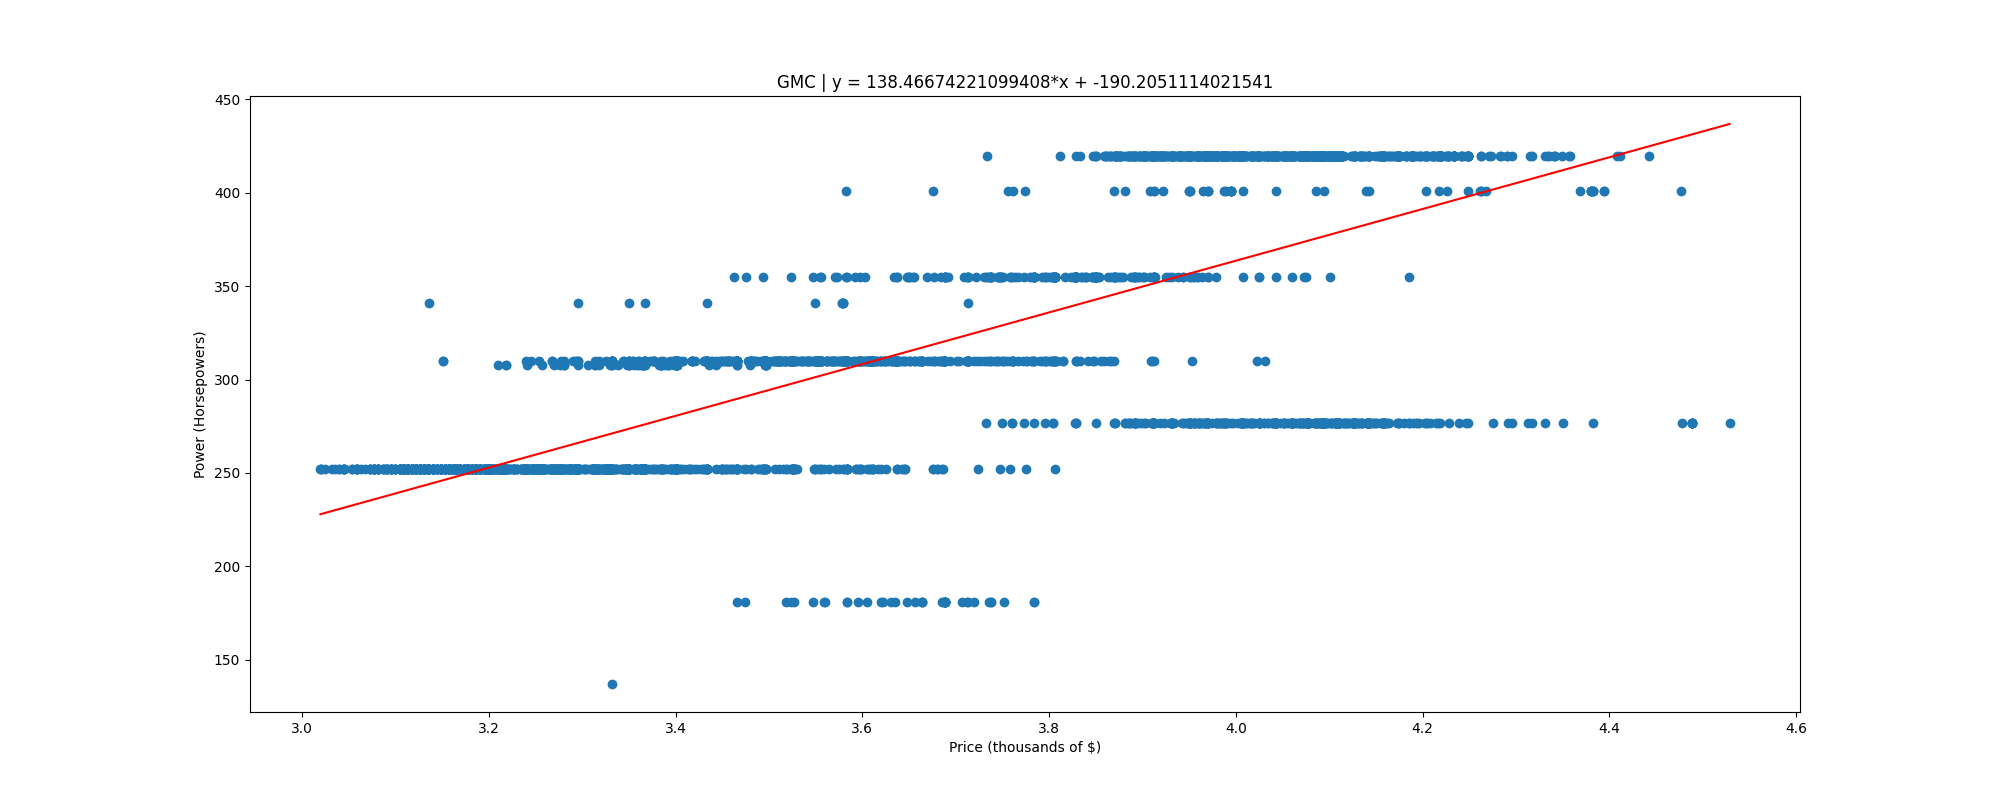

The table this chart was drawn from, first rows:
, price, power
0, 3.02, 252.0
1, 3.02, 252.0
2, 3.02, 252.0
3, 3.025, 252.0
4, 3.032, 252.0
5, 3.035, 252.0
6, 3.04, 252.0
7, 3.04, 252.0
8, 3.044, 252.0
9, 3.044, 252.0
10, 3.044, 252.0
11, 3.044, 252.0
12, 3.044, 252.0
13, 3.054, 252.0
14, 3.054, 252.0
15, 3.058, 252.0
16, 3.059, 252.0
17, 3.059, 252.0
18, 3.059, 252.0
19, 3.059, 252.0
20, 3.063, 252.0
21, 3.068, 252.0
22, 3.073, 252.0
23, 3.073, 252.0
24, 3.073, 252.0
25, 3.073, 252.0
26, 3.077, 252.0
27, 3.077, 252.0
28, 3.077, 252.0
29, 3.077, 252.0
30, 3.077, 252.0
31, 3.077, 252.0
32, 3.077, 252.0
33, 3.082, 252.0
34, 3.082, 252.0
35, 3.082, 252.0
36, 3.082, 252.0
37, 3.082, 252.0
38, 3.082, 252.0
39, 3.086, 252.0
40, 3.086, 252.0
41, 3.086, 252.0
42, 3.089, 252.0
43, 3.09, 252.0
44, 3.091, 252.0
45, 3.091, 252.0
46, 3.091, 252.0
47, 3.091, 252.0
48, 3.095, 252.0
49, 3.095, 252.0
50, 3.095, 252.0
51, 3.095, 252.0
52, 3.095, 252.0
53, 3.095, 252.0
54, 3.095, 252.0
55, 3.1, 252.0
56, 3.1, 252.0
57, 3.1, 252.0
58, 3.1, 252.0
59, 3.1, 252.0
... 3,380 more rows
